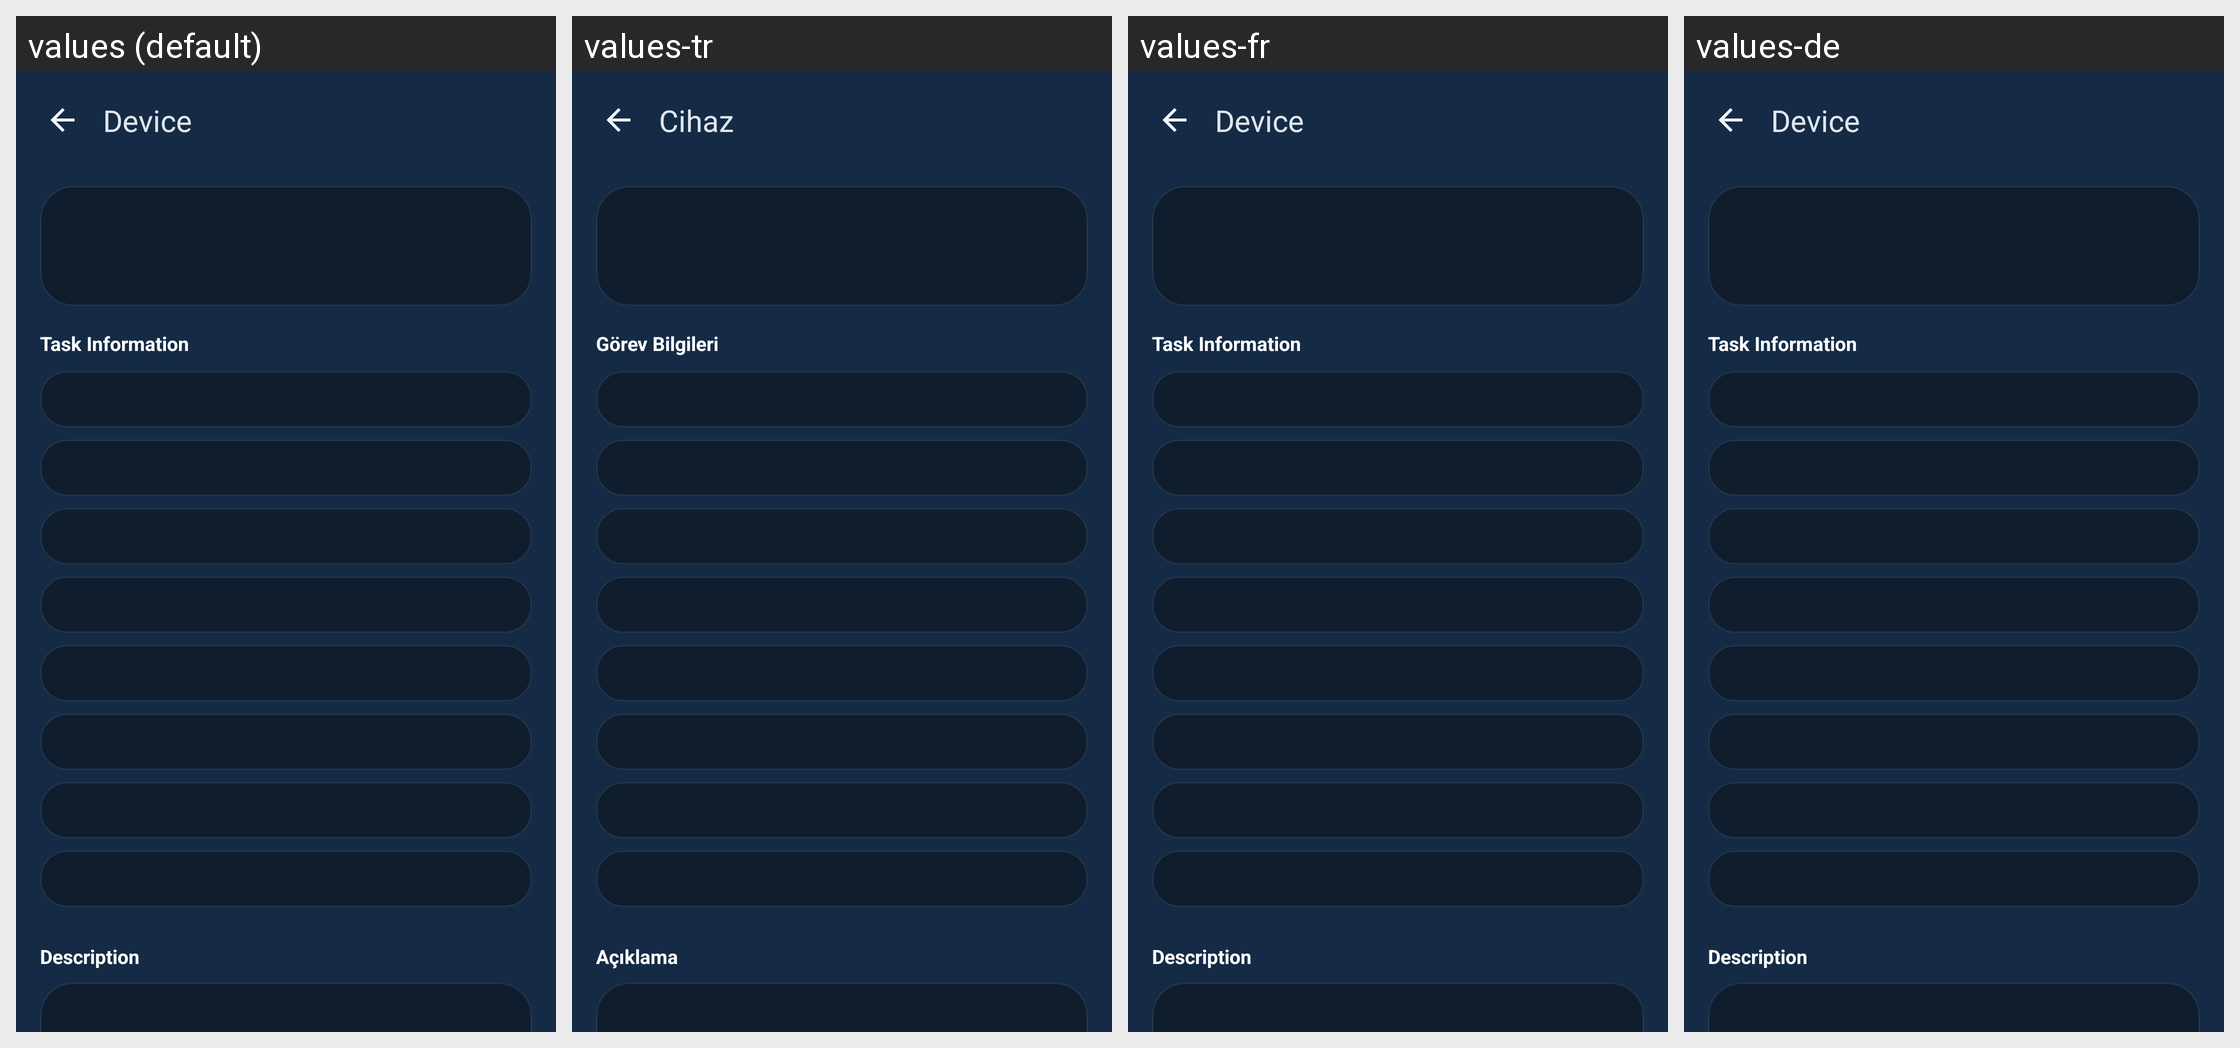

This grid shows one Android layout under several languages. Give, for every string resource on the screen, its name, the default text and each shown locale's text.
Android screen res/layout/fragment_task_detail.xml rendered under 4 locales, left to right: values (default), values-tr, values-fr, values-de. Device: Nexus 5 (rendered at 1080×1920; each locale shown at half size, 540×960, under a caption strip naming it); theme AppTheme.
Other locales in the repository, not shown: values-es.
Strings drawn on this screen, with the default value and each locale's value (text and hints the layout hard-codes, and strings that could not be matched under every locale, appear in the picture but are not listed):

maintenance_task_information
  values: Task Information
  values-tr: Görev Bilgileri
  values-fr: Task Information  [not translated; the default value is used]
  values-de: Task Information  [not translated; the default value is used]

maintenance_description_label
  values: Description
  values-tr: Açıklama
  values-fr: Description  [not translated; the default value is used]
  values-de: Description  [not translated; the default value is used]

screen_title_device
  values: Device
  values-tr: Cihaz
  values-fr: Device  [not translated; the default value is used]
  values-de: Device  [not translated; the default value is used]
